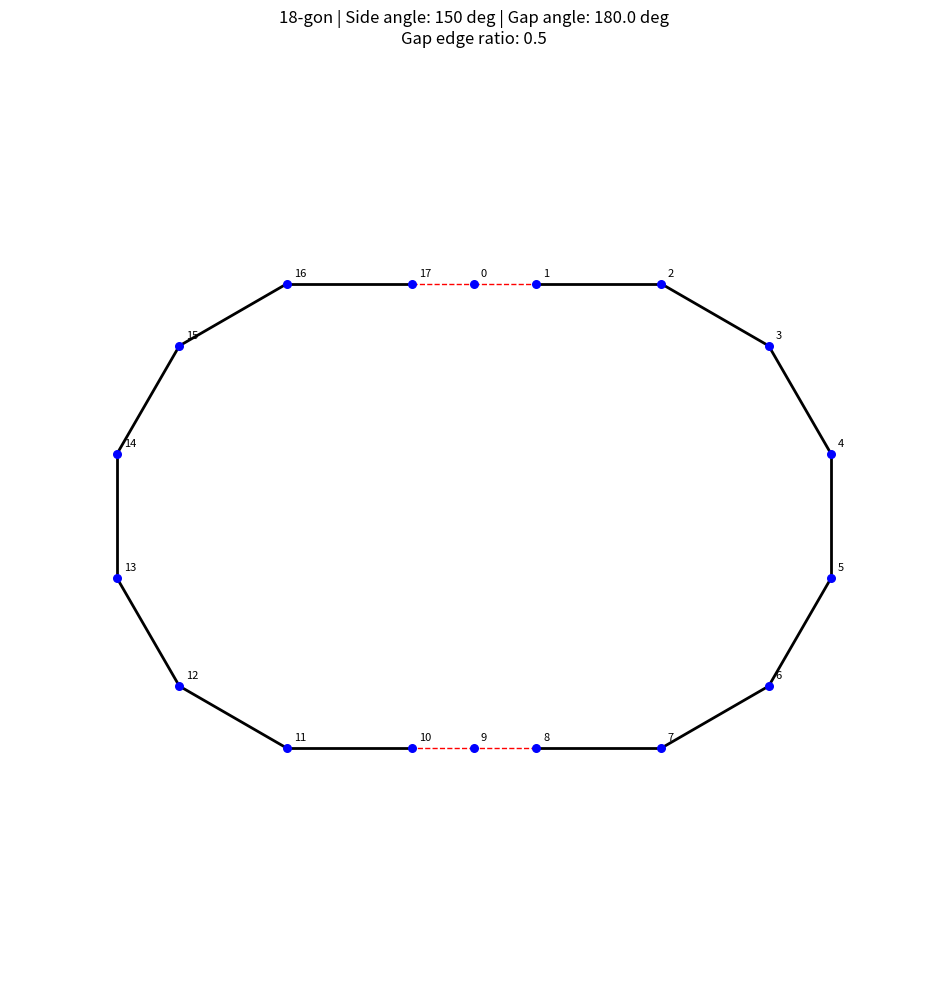

Recreate this plot in Python. (Note: this script raises an exception after producing the figure.)
#!/usr/bin/env python3
"""
18-gon lamp silhouette generator:
- Top 2 and bottom 2 edges are invisible (but vertices exist)
- All visible side edges have equal length
- Top/bottom (invisible) edge lengths are adjustable
- Side vertex angles are adjustable
- Top/bottom vertex angles adjust to close the polygon
"""

import math
import matplotlib.pyplot as plt
from matplotlib.collections import LineCollection

# Parameters
NUM_SIDES = 18
SIDE_VERTEX_ANGLE = 150  # degrees - adjustable angle at side vertices
TOP_BOTTOM_EDGE_RATIO = 0.5  # ratio of top/bottom edge length to side edge length
MISSING_TOP_EDGES = 2
MISSING_BOTTOM_EDGES = 2

OUTPUT_FILE = "/Users/bkazez/Projects/lamp/lamp_silhouette.png"


def generate_lamp_polygon(num_sides, side_angle_deg, top_bottom_edge_ratio):
    """
    Generate a symmetric polygon where:
    - Side vertices have the specified interior angle
    - Top/bottom vertices have angles computed to close the polygon
    - Side edges all have length 1
    - Top/bottom edges have length = top_bottom_edge_ratio

    Build right half from top to bottom, then mirror.
    """
    if num_sides % 2 != 0:
        num_sides += 1

    half_n = num_sides // 2  # vertices on right side including top, excluding bottom

    # On the right half, going from top to bottom:
    # - First edge (from top vertex) is a top edge (length = ratio)
    # - Last edge (to bottom vertex) is a bottom edge (length = ratio)
    # - Middle edges are side edges (length = 1)

    # Number of vertices that use the side_angle:
    # Right side has half_n edges. First and last are top/bottom.
    # So we have (half_n - 2) side edges, and (half_n - 1) interior vertices on right side
    # The interior vertices (not top, not bottom) use side_angle

    num_top_edges_per_side = MISSING_TOP_EDGES // 2  # 1 on each side
    num_bottom_edges_per_side = MISSING_BOTTOM_EDGES // 2  # 1 on each side
    num_side_edges_per_side = half_n - num_top_edges_per_side - num_bottom_edges_per_side

    # Total interior angle sum = (n-2) * 180
    total_angle_sum = (num_sides - 2) * 180

    # We have:
    # - 1 top vertex (shared by left and right)
    # - 1 bottom vertex (shared by left and right)
    # - (half_n - 1) * 2 = num_sides - 2 side vertices
    # Wait, let me recalculate...

    # For 18-gon: 18 vertices total
    # Top region: vertices around top gap (let's say 3 vertices touch the 2 missing top edges)
    # Bottom region: vertices around bottom gap (3 vertices touch the 2 missing bottom edges)
    # Side vertices: 18 - 6 = 12 vertices

    num_gap_vertices = (MISSING_TOP_EDGES + 1) + (MISSING_BOTTOM_EDGES + 1)  # 3 + 3 = 6
    num_side_vertices = num_sides - num_gap_vertices  # 18 - 6 = 12

    # Side vertices use side_angle, gap vertices use computed angle
    side_angle_sum = num_side_vertices * side_angle_deg
    remaining_angle_sum = total_angle_sum - side_angle_sum
    gap_vertex_angle = remaining_angle_sum / num_gap_vertices

    print(f"Side vertices: {num_side_vertices}, angle: {side_angle_deg} deg")
    print(f"Gap vertices: {num_gap_vertices}, angle: {gap_vertex_angle:.1f} deg")
    print(f"Total angle sum: {total_angle_sum} (check: {side_angle_sum + num_gap_vertices * gap_vertex_angle:.1f})")

    # Now build the polygon by walking
    # Start at top vertex (on center line), walk clockwise (right side down, then left side up)

    # Vertex indices:
    # 0 = top center
    # 1 to half_n-1 = right side going down
    # half_n = bottom center
    # half_n+1 to num_sides-1 = left side going up

    # Edge types (for right side, going down from top):
    # Edge 0 (top->1): top edge, length = ratio
    # Edge 1 to half_n-2: side edges, length = 1
    # Edge half_n-1 (to bottom): bottom edge, length = ratio

    # For 18-gon with 2 top edges missing:
    # Top edges are 0->1 and 17->0 (indices 0 and 17)
    # Bottom edges are 8->9 and 9->10 (indices 8 and 9)

    # Let me use a cleaner approach: define which edges are top/bottom
    # and which vertices are gap vertices vs side vertices

    vertices = []
    x, y = 0.0, 0.0  # Start at top

    # Direction: start going down and to the right
    # After top vertex, first edge heads in direction that will be symmetric

    # For symmetric construction, build right half then mirror
    right_vertices = [(0.0, 0.0)]  # top vertex

    # Walking down the right side
    # Initial direction after leaving top vertex
    # The top vertex angle is gap_vertex_angle
    # We leave heading "down-right" at angle -(90 - gap_vertex_angle/2) from vertical

    direction = -math.pi/2 + math.radians(gap_vertex_angle / 2)  # heading right and down

    x, y = 0.0, 0.0

    for i in range(half_n):
        # Determine edge length
        if i < num_top_edges_per_side:
            edge_len = top_bottom_edge_ratio
        elif i >= half_n - num_bottom_edges_per_side:
            edge_len = top_bottom_edge_ratio
        else:
            edge_len = 1.0

        # Move along current direction
        x += edge_len * math.cos(direction)
        y += edge_len * math.sin(direction)
        right_vertices.append((x, y))

        # Determine turn angle at this new vertex
        # Is this a gap vertex or side vertex?
        vertex_index = i + 1  # we just arrived at vertex i+1

        if vertex_index <= num_top_edges_per_side:
            # Still in top gap region
            interior_angle = gap_vertex_angle
        elif vertex_index >= half_n - num_bottom_edges_per_side:
            # In bottom gap region
            interior_angle = gap_vertex_angle
        else:
            # Side vertex
            interior_angle = side_angle_deg

        exterior_angle = 180 - interior_angle
        direction -= math.radians(exterior_angle)

    # right_vertices now has half_n + 1 vertices: top through bottom
    # Mirror to create left half (excluding top and bottom which are on center line)

    # Check that bottom vertex is on center line (x ≈ 0)
    bottom_x = right_vertices[-1][0]
    print(f"Bottom vertex x: {bottom_x:.6f} (should be ~0 for closure)")

    # Mirror: left side vertices are right side vertices (excluding top and bottom) with negated x
    left_vertices = [(-v[0], v[1]) for v in reversed(right_vertices[1:-1])]

    # Full polygon: top, right side, bottom, left side
    vertices = right_vertices + left_vertices

    # Center and normalize
    cx = sum(v[0] for v in vertices) / len(vertices)
    cy = sum(v[1] for v in vertices) / len(vertices)
    vertices = [(v[0] - cx, v[1] - cy) for v in vertices]

    max_coord = max(max(abs(v[0]), abs(v[1])) for v in vertices)
    if max_coord > 0:
        vertices = [(v[0] / max_coord, v[1] / max_coord) for v in vertices]

    return vertices, gap_vertex_angle


def find_gap_edges(num_vertices, missing_top, missing_bottom):
    """Determine which edge indices are in the top/bottom gaps."""
    half_n = num_vertices // 2

    # Top edges: around vertex 0
    # For 2 missing top edges: edges 0 (from 0 to 1) and edge n-1 (from n-1 to 0)
    top_edges = set()
    for i in range(missing_top // 2):
        top_edges.add(i)  # edges going right from top
        top_edges.add(num_vertices - 1 - i)  # edges going left from top

    # Bottom edges: around vertex half_n
    # For 2 missing bottom edges: edges half_n-1 and half_n
    bottom_edges = set()
    for i in range(missing_bottom // 2):
        bottom_edges.add(half_n - 1 - i)  # edges arriving at bottom from right
        bottom_edges.add(half_n + i)  # edges leaving bottom to left

    return top_edges | bottom_edges


def verify_edge_lengths(vertices):
    """Return all edge lengths."""
    num_v = len(vertices)
    lengths = []
    for i in range(num_v):
        v1 = vertices[i]
        v2 = vertices[(i + 1) % num_v]
        length = math.sqrt((v2[0] - v1[0])**2 + (v2[1] - v1[1])**2)
        lengths.append(length)
    return lengths


def main():
    vertices, gap_angle = generate_lamp_polygon(NUM_SIDES, SIDE_VERTEX_ANGLE, TOP_BOTTOM_EDGE_RATIO)
    gap_edges = find_gap_edges(len(vertices), MISSING_TOP_EDGES, MISSING_BOTTOM_EDGES)

    print(f"\nNumber of vertices: {len(vertices)}")
    print(f"Gap edges (invisible): {sorted(gap_edges)}")

    # Check edge lengths
    lengths = verify_edge_lengths(vertices)
    print(f"\nEdge lengths:")
    for i, length in enumerate(lengths):
        edge_type = "GAP" if i in gap_edges else "side"
        print(f"  Edge {i}: {length:.4f} ({edge_type})")

    # Create figure
    fig, ax = plt.subplots(figsize=(10, 10))

    # Draw visible edges
    lines = []
    num_v = len(vertices)
    for i in range(num_v):
        if i not in gap_edges:
            v1 = vertices[i]
            v2 = vertices[(i + 1) % num_v]
            lines.append([v1, v2])

    line_collection = LineCollection(lines, colors='black', linewidths=2)
    ax.add_collection(line_collection)

    # Draw gap edges as dashed
    gap_lines = []
    for i in gap_edges:
        v1 = vertices[i]
        v2 = vertices[(i + 1) % num_v]
        gap_lines.append([v1, v2])
    gap_collection = LineCollection(gap_lines, colors='red', linewidths=1, linestyles='dashed')
    ax.add_collection(gap_collection)

    # Draw vertices
    xs = [v[0] for v in vertices]
    ys = [v[1] for v in vertices]
    ax.scatter(xs, ys, c='blue', s=30, zorder=5)

    for i, (x, y) in enumerate(vertices):
        ax.annotate(f'{i}', (x, y), textcoords="offset points",
                   xytext=(5, 5), fontsize=8)

    ax.set_aspect('equal')
    ax.set_xlim(-1.3, 1.3)
    ax.set_ylim(-1.3, 1.3)
    ax.axis('off')

    ax.set_title(f'{NUM_SIDES}-gon | Side angle: {SIDE_VERTEX_ANGLE} deg | '
                 f'Gap angle: {gap_angle:.1f} deg\n'
                 f'Gap edge ratio: {TOP_BOTTOM_EDGE_RATIO}')

    plt.tight_layout()
    plt.savefig(OUTPUT_FILE, dpi=150, bbox_inches='tight')
    print(f"\nSaved to {OUTPUT_FILE}")


if __name__ == "__main__":
    main()
